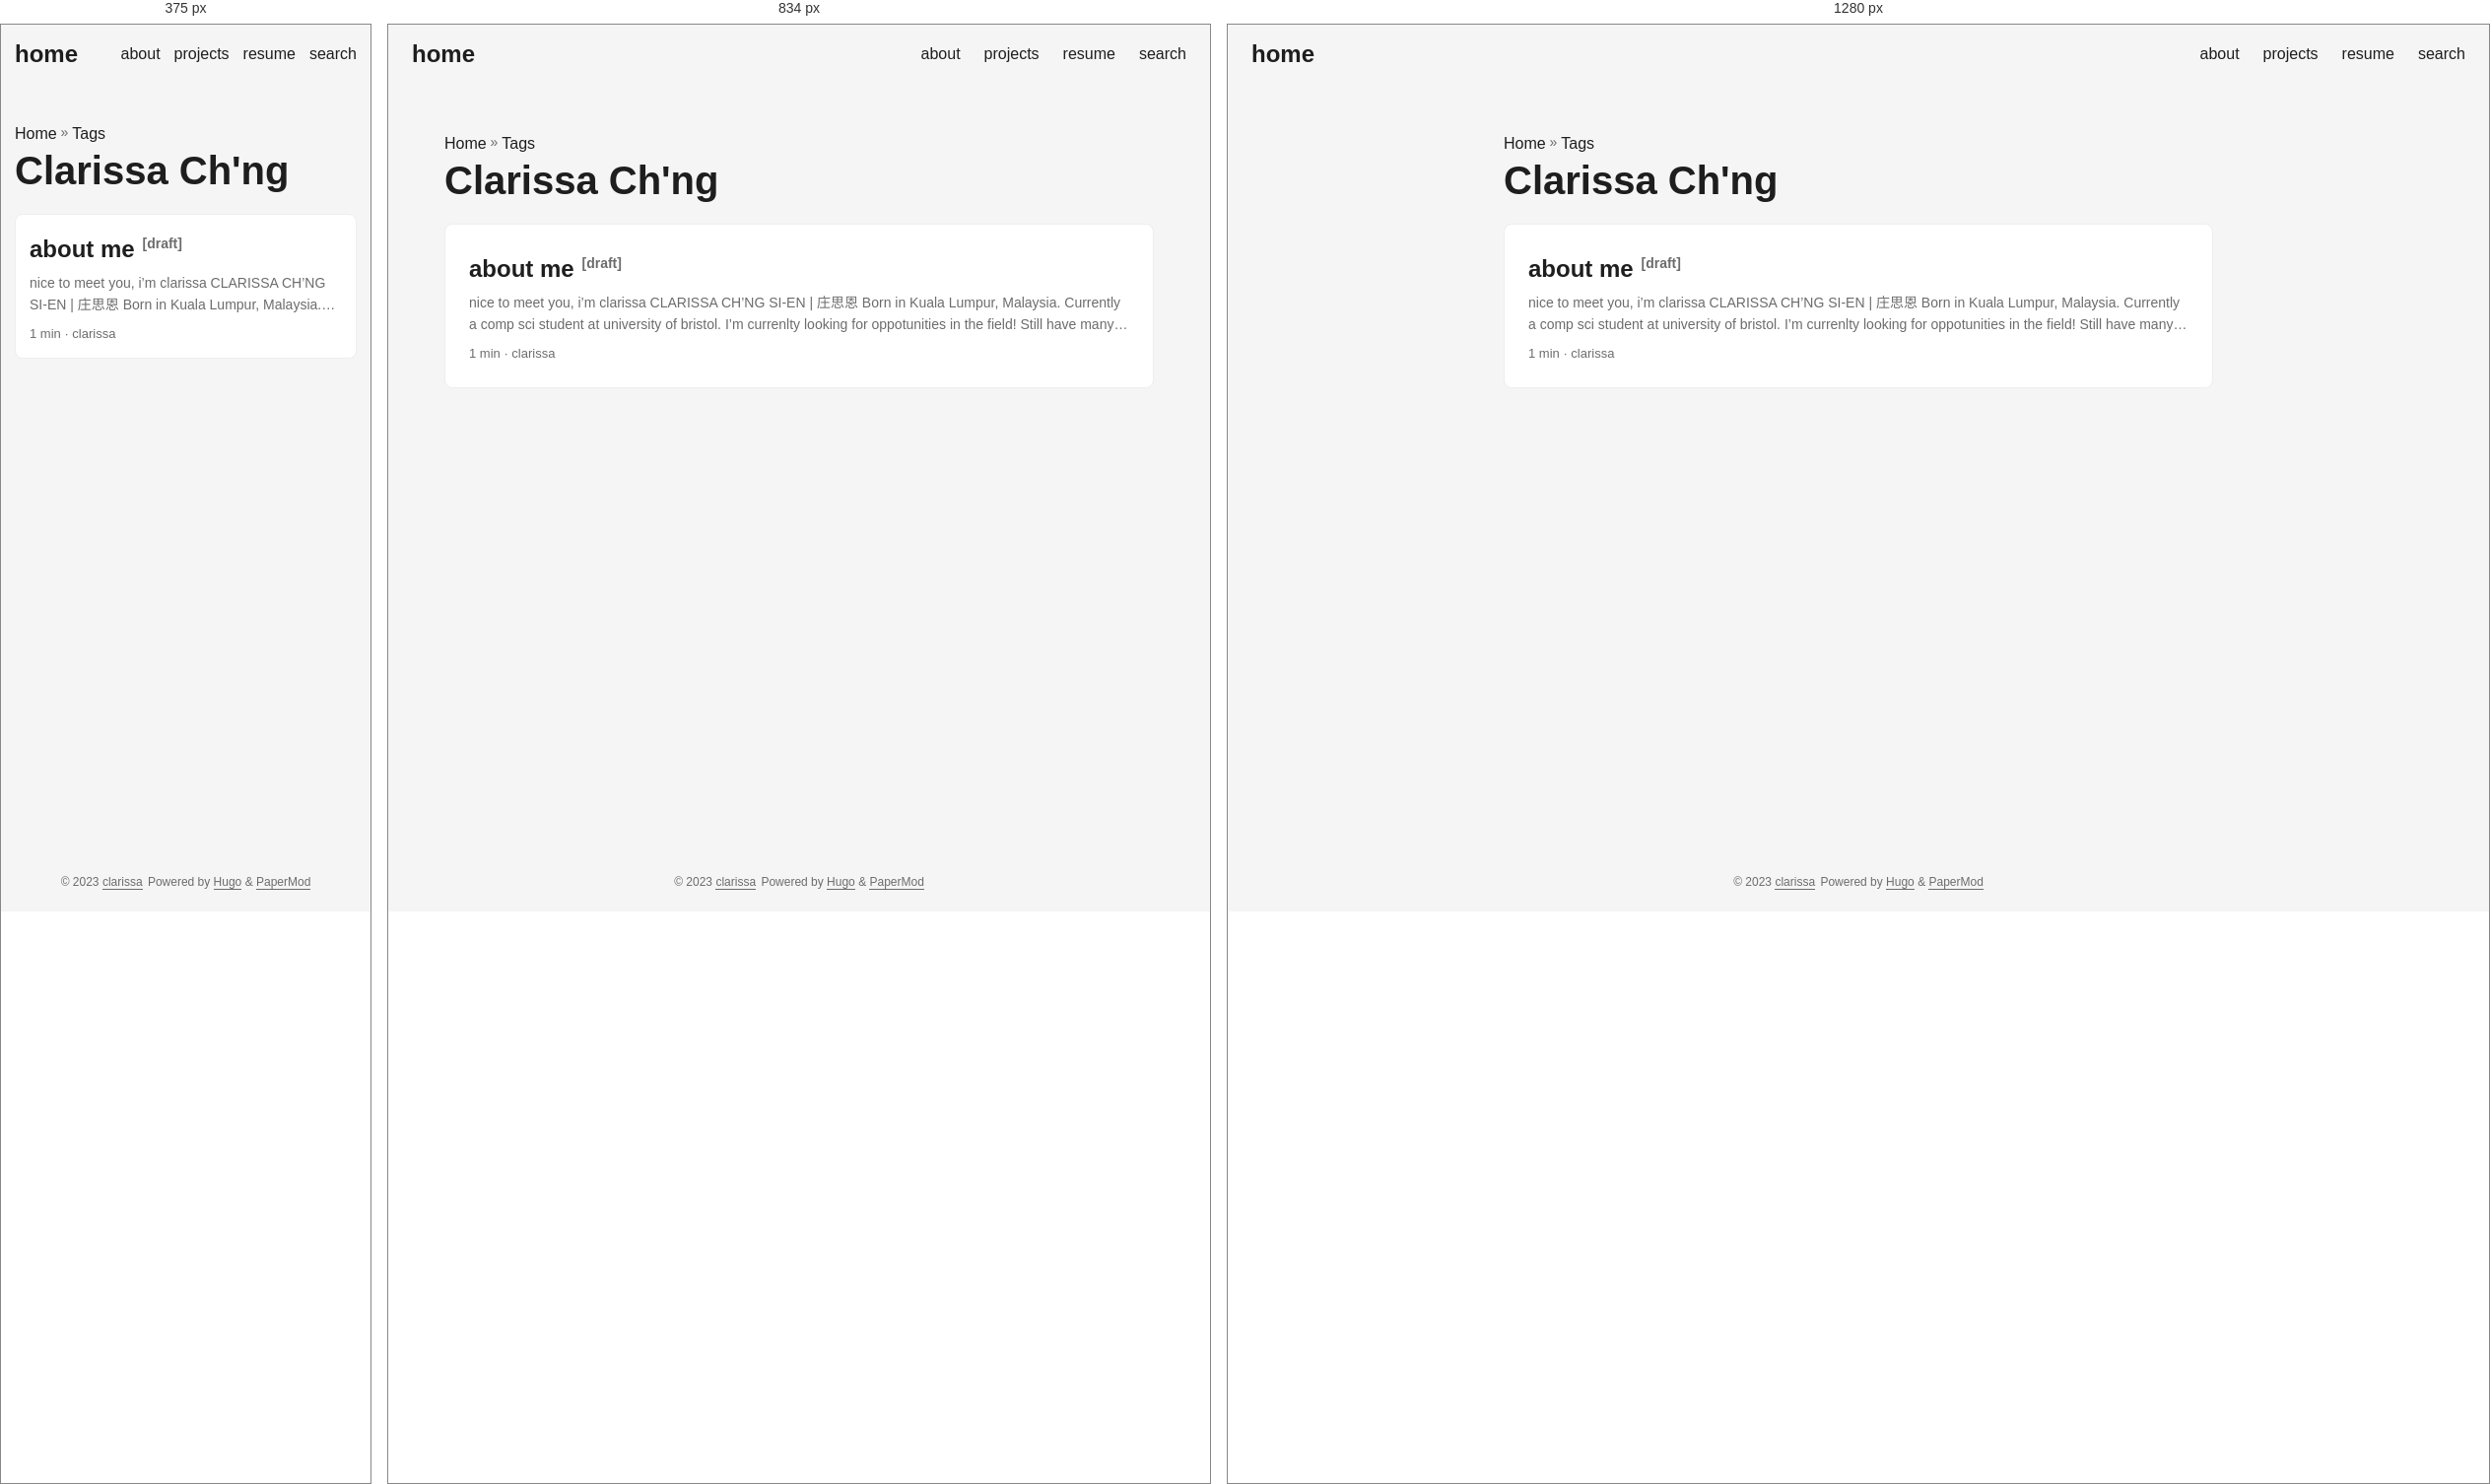
Rendered at 375 px, 834 px and 1280 px, left to right.

<!-- file: index.html -->
<!DOCTYPE html>
<html lang="en" dir="auto">

<head><meta charset="utf-8">
<meta http-equiv="X-UA-Compatible" content="IE=edge">
<meta name="viewport" content="width=device-width, initial-scale=1, shrink-to-fit=no">
<meta name="robots" content="index, follow">
<title>Clarissa Ch&#39;ng | clarissa</title>
<meta name="keywords" content="">
<meta name="description" content="">
<meta name="author" content="clarissa">
<link rel="canonical" href="https://clarissa.github.io/tags/clarissa-chng/">
<link crossorigin="anonymous" href="/assets/css/stylesheet.c016b3b0f5b553142ae77b2a2a67e772aaf33ad36433959100e2ce930f2c3bc6.css" integrity="sha256-wBazsPW1UxQq53sqKmfncqrzOtNkM5WRAOLOkw8sO8Y=" rel="preload stylesheet" as="style">
<link rel="icon" href="https://clarissa.github.io/tulip.png">
<link rel="icon" type="image/png" sizes="16x16" href="https://clarissa.github.io/tulip.png">
<link rel="icon" type="image/png" sizes="32x32" href="https://clarissa.github.io/tulip.png">
<link rel="apple-touch-icon" href="https://clarissa.github.io/tulip.png">
<link rel="mask-icon" href="https://clarissa.github.io/tulip.png">
<meta name="theme-color" content="#2e2e33">
<meta name="msapplication-TileColor" content="#2e2e33">
<link rel="alternate" type="application/rss+xml" href="https://clarissa.github.io/tags/clarissa-chng/index.xml">
<noscript>
    <style>
        #theme-toggle,
        .top-link {
            display: none;
        }

    </style>
</noscript><meta property="og:title" content="Clarissa Ch&#39;ng" />
<meta property="og:description" content="" />
<meta property="og:type" content="website" />
<meta property="og:url" content="https://clarissa.github.io/tags/clarissa-chng/" /><meta property="og:site_name" content="clarissa" />

<meta name="twitter:card" content="summary"/>
<meta name="twitter:title" content="Clarissa Ch&#39;ng"/>
<meta name="twitter:description" content=""/>

</head>

<body class="list" id="top">
<script>
    if (localStorage.getItem("pref-theme") === "dark") {
        document.body.classList.add('dark');
    }

</script>

<header class="header">
    <nav class="nav">
        <div class="logo">
            <a href="https://clarissa.github.io/" accesskey="h" title="home (Alt + H)">home</a>
            <div class="logo-switches">
                <button id="theme-toggle" accesskey="t" title="(Alt + T)">
                    <svg id="moon" xmlns="http://www.w3.org/2000/svg" width="24" height="18" viewBox="0 0 24 24"
                        fill="none" stroke="currentColor" stroke-width="2" stroke-linecap="round"
                        stroke-linejoin="round">
                        <path d="M21 12.79A9 9 0 1 1 11.21 3 7 7 0 0 0 21 12.79z"></path>
                    </svg>
                    <svg id="sun" xmlns="http://www.w3.org/2000/svg" width="24" height="18" viewBox="0 0 24 24"
                        fill="none" stroke="currentColor" stroke-width="2" stroke-linecap="round"
                        stroke-linejoin="round">
                        <circle cx="12" cy="12" r="5"></circle>
                        <line x1="12" y1="1" x2="12" y2="3"></line>
                        <line x1="12" y1="21" x2="12" y2="23"></line>
                        <line x1="4.22" y1="4.22" x2="5.64" y2="5.64"></line>
                        <line x1="18.36" y1="18.36" x2="19.78" y2="19.78"></line>
                        <line x1="1" y1="12" x2="3" y2="12"></line>
                        <line x1="21" y1="12" x2="23" y2="12"></line>
                        <line x1="4.22" y1="19.78" x2="5.64" y2="18.36"></line>
                        <line x1="18.36" y1="5.64" x2="19.78" y2="4.22"></line>
                    </svg>
                </button>
            </div>
        </div>
        <ul id="menu">
            <li>
                <a href="https://clarissa.github.io/about" title="about">
                    <span>about</span>
                </a>
            </li>
            <li>
                <a href="https://clarissa.github.io/projects" title="projects">
                    <span>projects</span>
                </a>
            </li>
            <li>
                <a href="https://clarissa.github.io/resume.pdf" title="resume">
                    <span>resume</span>
                </a>
            </li>
            <li>
                <a href="https://clarissa.github.io/search" title="search (Alt &#43; /)" accesskey=/>
                    <span>search</span>
                </a>
            </li>
        </ul>
    </nav>
</header>
<main class="main"> 
<header class="page-header"><div class="breadcrumbs"><a href="https://clarissa.github.io/">Home</a>&nbsp;»&nbsp;<a href="https://clarissa.github.io/tags/">Tags</a></div>
  <h1>
    Clarissa Ch&#39;ng
  </h1>
</header>

<article class="post-entry tag-entry"> 
  <header class="entry-header">
    <h2>about me<sup><span class="entry-isdraft">&nbsp;&nbsp;[draft]</span></sup>
    </h2>
  </header>
  <div class="entry-content">
    <p>nice to meet you, i’m clarissa CLARISSA CH’NG SI-EN | 庄思恩 Born in Kuala Lumpur, Malaysia. Currently a comp sci student at university of bristol. I’m currenlty looking for oppotunities in the field! Still have many things to explore, learn and venture! what i’m passionate about? technology story arts i’m equipped with… front-end: html, css, hugo, yml, json back-end: phython, c, haskell, java languages: English, Chinese, Bahasa Malaysia,...</p>
  </div>
  <footer class="entry-footer">1 min&nbsp;·&nbsp;clarissa</footer>
  <a class="entry-link" aria-label="post link to about me" href="https://clarissa.github.io/about/"></a>
</article>
    </main>
    
<footer class="footer">
    <span>&copy; 2023 <a href="https://clarissa.github.io/">clarissa</a></span>
    <span>
        Powered by
        <a href="https://gohugo.io/" rel="noopener noreferrer" target="_blank">Hugo</a> &
        <a href="https://github.com/adityatelange/hugo-PaperMod/" rel="noopener" target="_blank">PaperMod</a>
    </span>
</footer>
<a href="#top" aria-label="go to top" title="Go to Top (Alt + G)" class="top-link" id="top-link" accesskey="g">
    <svg xmlns="http://www.w3.org/2000/svg" viewBox="0 0 12 6" fill="currentColor">
        <path d="M12 6H0l6-6z" />
    </svg>
</a>

<script>
    let menu = document.getElementById('menu')
    if (menu) {
        menu.scrollLeft = localStorage.getItem("menu-scroll-position");
        menu.onscroll = function () {
            localStorage.setItem("menu-scroll-position", menu.scrollLeft);
        }
    }

    document.querySelectorAll('a[href^="#"]').forEach(anchor => {
        anchor.addEventListener("click", function (e) {
            e.preventDefault();
            var id = this.getAttribute("href").substr(1);
            if (!window.matchMedia('(prefers-reduced-motion: reduce)').matches) {
                document.querySelector(`[id='${decodeURIComponent(id)}']`).scrollIntoView({
                    behavior: "smooth"
                });
            } else {
                document.querySelector(`[id='${decodeURIComponent(id)}']`).scrollIntoView();
            }
            if (id === "top") {
                history.replaceState(null, null, " ");
            } else {
                history.pushState(null, null, `#${id}`);
            }
        });
    });

</script>
<script>
    var mybutton = document.getElementById("top-link");
    window.onscroll = function () {
        if (document.body.scrollTop > 800 || document.documentElement.scrollTop > 800) {
            mybutton.style.visibility = "visible";
            mybutton.style.opacity = "1";
        } else {
            mybutton.style.visibility = "hidden";
            mybutton.style.opacity = "0";
        }
    };

</script>
<script>
    document.getElementById("theme-toggle").addEventListener("click", () => {
        if (document.body.className.includes("dark")) {
            document.body.classList.remove('dark');
            localStorage.setItem("pref-theme", 'light');
        } else {
            document.body.classList.add('dark');
            localStorage.setItem("pref-theme", 'dark');
        }
    })

</script>
</body>

</html>


/* @media block from stylesheet.c016b3b0f5b553142ae77b2a2a67e772aaf33ad36433959100e2ce930f2c3bc6.css */
@media screen and (min-width:768px){::-webkit-scrollbar{width:19px;height:11px}}

/* @media block from stylesheet.c016b3b0f5b553142ae77b2a2a67e772aaf33ad36433959100e2ce930f2c3bc6.css */
@media screen and (max-width:768px){:root{--gap:14px}.profile img{transform:scale(.85)}.first-entry{min-height:260px}.archive-month{flex-direction:column}.archive-year{margin-top:20px}.footer{padding:calc((var(--footer-height) - var(--gap) - 10px)/2)var(--gap)}}

/* @media block from stylesheet.c016b3b0f5b553142ae77b2a2a67e772aaf33ad36433959100e2ce930f2c3bc6.css */
@media screen and (max-width:900px){.list .top-link{transform:translateY(-5rem)}}